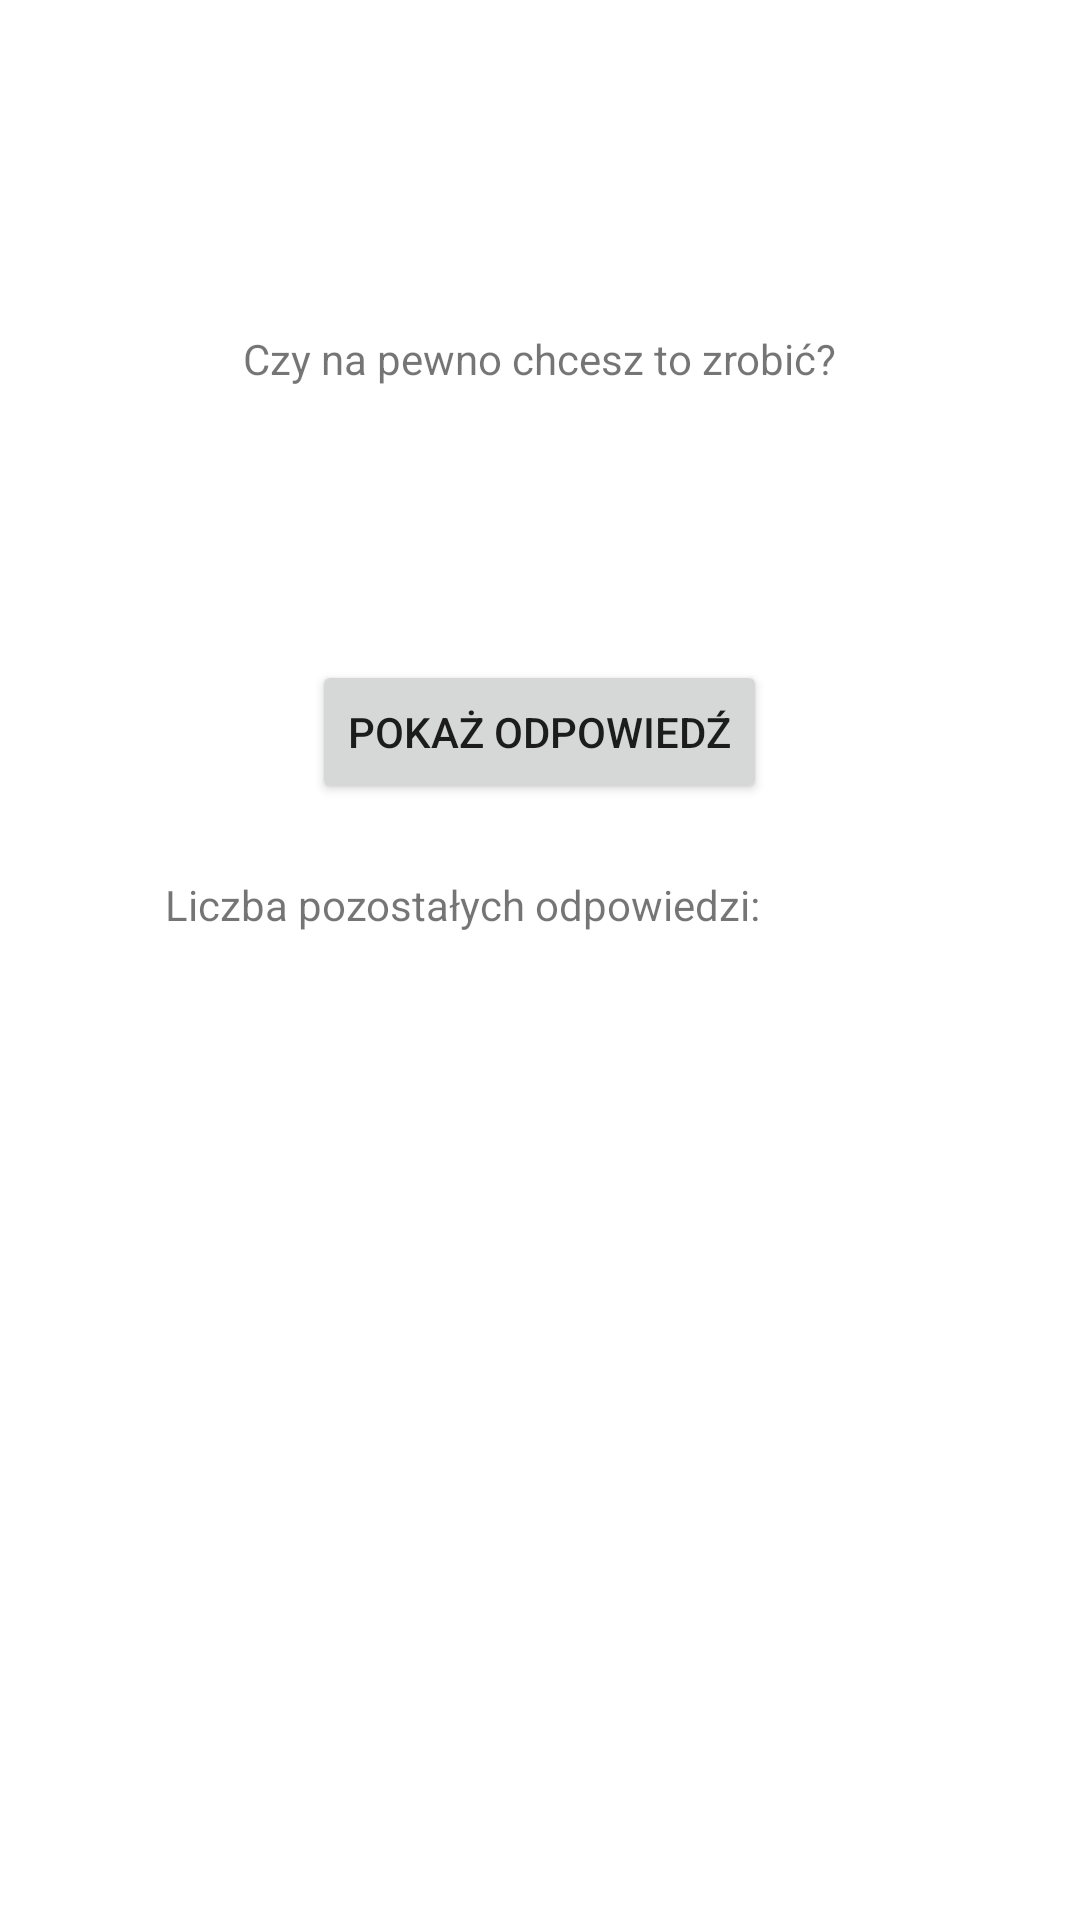

Android layout source for this screen:
<!-- AndroidManifest.xml: application theme Theme.GeoQuiz_MVC -->
<!-- res/layout/activity_cheat.xml -->
<?xml version="1.0" encoding="utf-8"?>
<LinearLayout xmlns:android="http://schemas.android.com/apk/res/android"
    xmlns:tools="http://schemas.android.com/tools"
    android:layout_width="match_parent"
    android:layout_height="match_parent"
    android:gravity="center"
    android:orientation="vertical"
    tools:context="com.digir.geoquiz_mvc.CheatActivity">
    <TextView
        android:layout_width="wrap_content"
        android:layout_height="wrap_content"
        android:padding="24dp"
        android:text="@string/warning_text">
    </TextView>
    <TextView
        android:id="@+id/answer_text_view"
        android:layout_width="wrap_content"
        android:layout_height="wrap_content"
        android:padding="24dp"
        tools:text="Answer">
    </TextView>
    <Button
        android:id="@+id/show_answer_button"
        android:layout_width="wrap_content"
        android:layout_height="wrap_content"
        android:text="@string/show_answer_button"/>
    <LinearLayout
        android:layout_width="wrap_content"
        android:layout_height="wrap_content"
        android:layout_gravity="center_horizontal">
        <TextView
            android:id="@+id/cheat_checks_left"
            android:layout_width="wrap_content"
            android:layout_height="wrap_content"
            android:paddingTop="24dp"
            android:paddingBottom="24dp"
            android:paddingRight="3dp"
            android:text="@string/answers_left"/>
        <TextView
            android:id="@+id/cheat_checks_score"
            android:layout_width="wrap_content"
            android:layout_height="wrap_content"
            android:padding="24dp"/>
    </LinearLayout>
    <TextView
        android:id="@+id/which_api"
        android:layout_width="wrap_content"
        android:layout_height="wrap_content"
        android:paddingTop="200dp"/>
</LinearLayout>
<!-- resources referenced by this layout -->
<resources>
  <string name="answers_left">Liczba pozostałych odpowiedzi: </string>
  <string name="show_answer_button">Pokaż odpowiedź</string>
  <string name="warning_text">Czy na pewno chcesz to zrobić?</string>
  <style name="Theme.GeoQuiz_MVC" parent="Theme.MaterialComponents.DayNight.DarkActionBar">
          
          <item name="colorPrimary">@color/purple_500</item>
          <item name="colorPrimaryVariant">@color/purple_700</item>
          <item name="colorOnPrimary">@color/white</item>
          
          <item name="colorSecondary">@color/teal_200</item>
          <item name="colorSecondaryVariant">@color/teal_700</item>
          <item name="colorOnSecondary">@color/black</item>
          
          <item name="android:statusBarColor" tools:targetApi="l">?attr/colorPrimaryVariant</item>
          
      </style>
  <!-- not gathered from this repository: default colours our renderer supplied (Android Studio template values) -->
  <color name="purple_500">#FF6200EE</color>
  <color name="purple_700">#FF3700B3</color>
  <color name="teal_200">#FF03DAC5</color>
  <color name="teal_700">#FF018786</color>
  <color name="black">#FF000000</color>
  <color name="white">#FFFFFFFF</color>
</resources>
